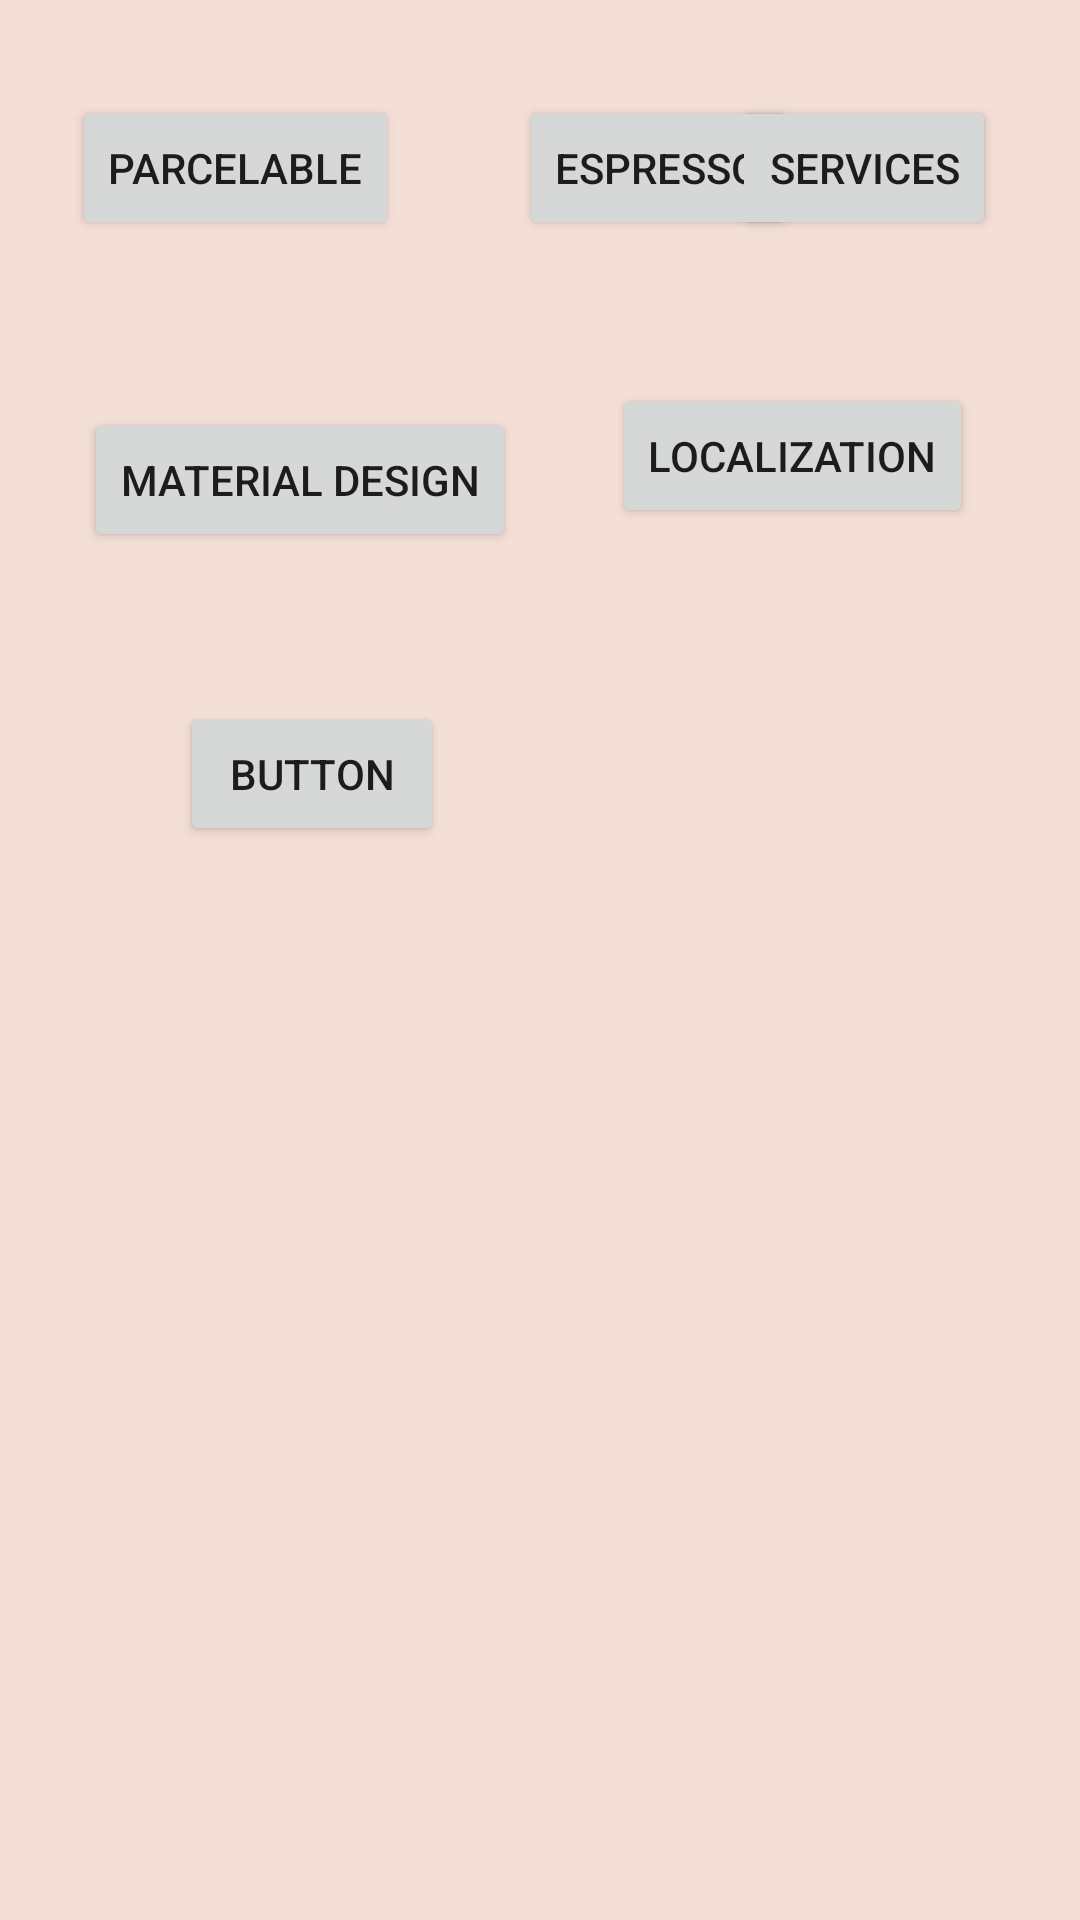

Write the Android layout XML for this screen, with the resource values it uses.
<!-- AndroidManifest.xml: application theme AppTheme -->
<!-- res/layout/activity_main.xml -->
<?xml version="1.0" encoding="utf-8"?>
<androidx.constraintlayout.widget.ConstraintLayout
    xmlns:android="http://schemas.android.com/apk/res/android"
    xmlns:app="http://schemas.android.com/apk/res-auto"
    xmlns:tools="http://schemas.android.com/tools"
    android:layout_width="match_parent"
    android:layout_height="match_parent"
    tools:context=".MainActivity">

    <Button
        android:id="@+id/button"
        android:layout_width="wrap_content"
        android:layout_height="wrap_content"
        android:layout_marginStart="24dp"
        android:layout_marginLeft="24dp"
        android:layout_marginTop="32dp"
        android:onClick="parcelableButton"
        android:text="@string/parcelable"
        app:layout_constraintStart_toStartOf="parent"
        app:layout_constraintTop_toTopOf="parent" />

    <Button
        android:id="@+id/button2"
        android:layout_width="wrap_content"
        android:layout_height="wrap_content"
        android:layout_marginStart="40dp"
        android:layout_marginTop="32dp"
        android:onClick="espessoButton"
        android:text="Espresso"
        app:layout_constraintStart_toEndOf="@+id/button"
        app:layout_constraintTop_toTopOf="parent"
        android:layout_marginLeft="40dp" />

    <Button
        android:id="@+id/button3"
        android:layout_width="wrap_content"
        android:layout_height="wrap_content"
        android:layout_marginTop="32dp"
        android:layout_marginEnd="28dp"
        android:onClick="servicesButton"
        android:text="services"
        app:layout_constraintEnd_toEndOf="parent"
        app:layout_constraintTop_toTopOf="parent"
        android:layout_marginRight="28dp" />

    <Button
        android:id="@+id/button4"
        android:layout_width="wrap_content"
        android:layout_height="wrap_content"
        android:layout_marginStart="28dp"
        android:layout_marginLeft="28dp"
        android:layout_marginTop="56dp"
        android:onClick="materialDesignButton"
        android:text="Material Design"
        app:layout_constraintStart_toStartOf="parent"
        app:layout_constraintTop_toBottomOf="@+id/button" />

    <Button
        android:id="@+id/button6"
        android:layout_width="wrap_content"
        android:layout_height="wrap_content"
        android:layout_marginStart="32dp"
        android:layout_marginLeft="32dp"
        android:layout_marginTop="48dp"
        android:onClick="materialDesignButton2"
        android:text="@string/locale"
        app:layout_constraintStart_toEndOf="@+id/button4"
        app:layout_constraintTop_toBottomOf="@+id/button2" />

    <Button
        android:id="@+id/button7"
        android:layout_width="wrap_content"
        android:layout_height="wrap_content"
        android:layout_marginStart="60dp"
        android:layout_marginLeft="60dp"
        android:layout_marginTop="50dp"
        android:text="Button"
        app:layout_constraintStart_toStartOf="parent"
        app:layout_constraintTop_toBottomOf="@+id/button4" />

</androidx.constraintlayout.widget.ConstraintLayout>
<!-- resources referenced by this layout -->
<resources>
  <string name="locale">Localization</string>
  <string name="parcelable">Parcelable</string>
  <style name="AppTheme" parent="Theme.AppCompat.Light.DarkActionBar">
          
          <item name="colorPrimary">@color/colorPrimary</item>
          <item name="colorPrimaryDark">@color/colorPrimaryDark</item>
          <item name="colorAccent">@color/colorAccent</item>
          <item name="android:windowBackground">@color/orangeColor</item>
      </style>
  <color name="colorPrimary">#4890d4</color>
  <color name="colorPrimaryDark">#1059c8</color>
  <color name="colorAccent">#7191af</color>
  <color name="orangeColor">#f4dfd6</color>
</resources>
